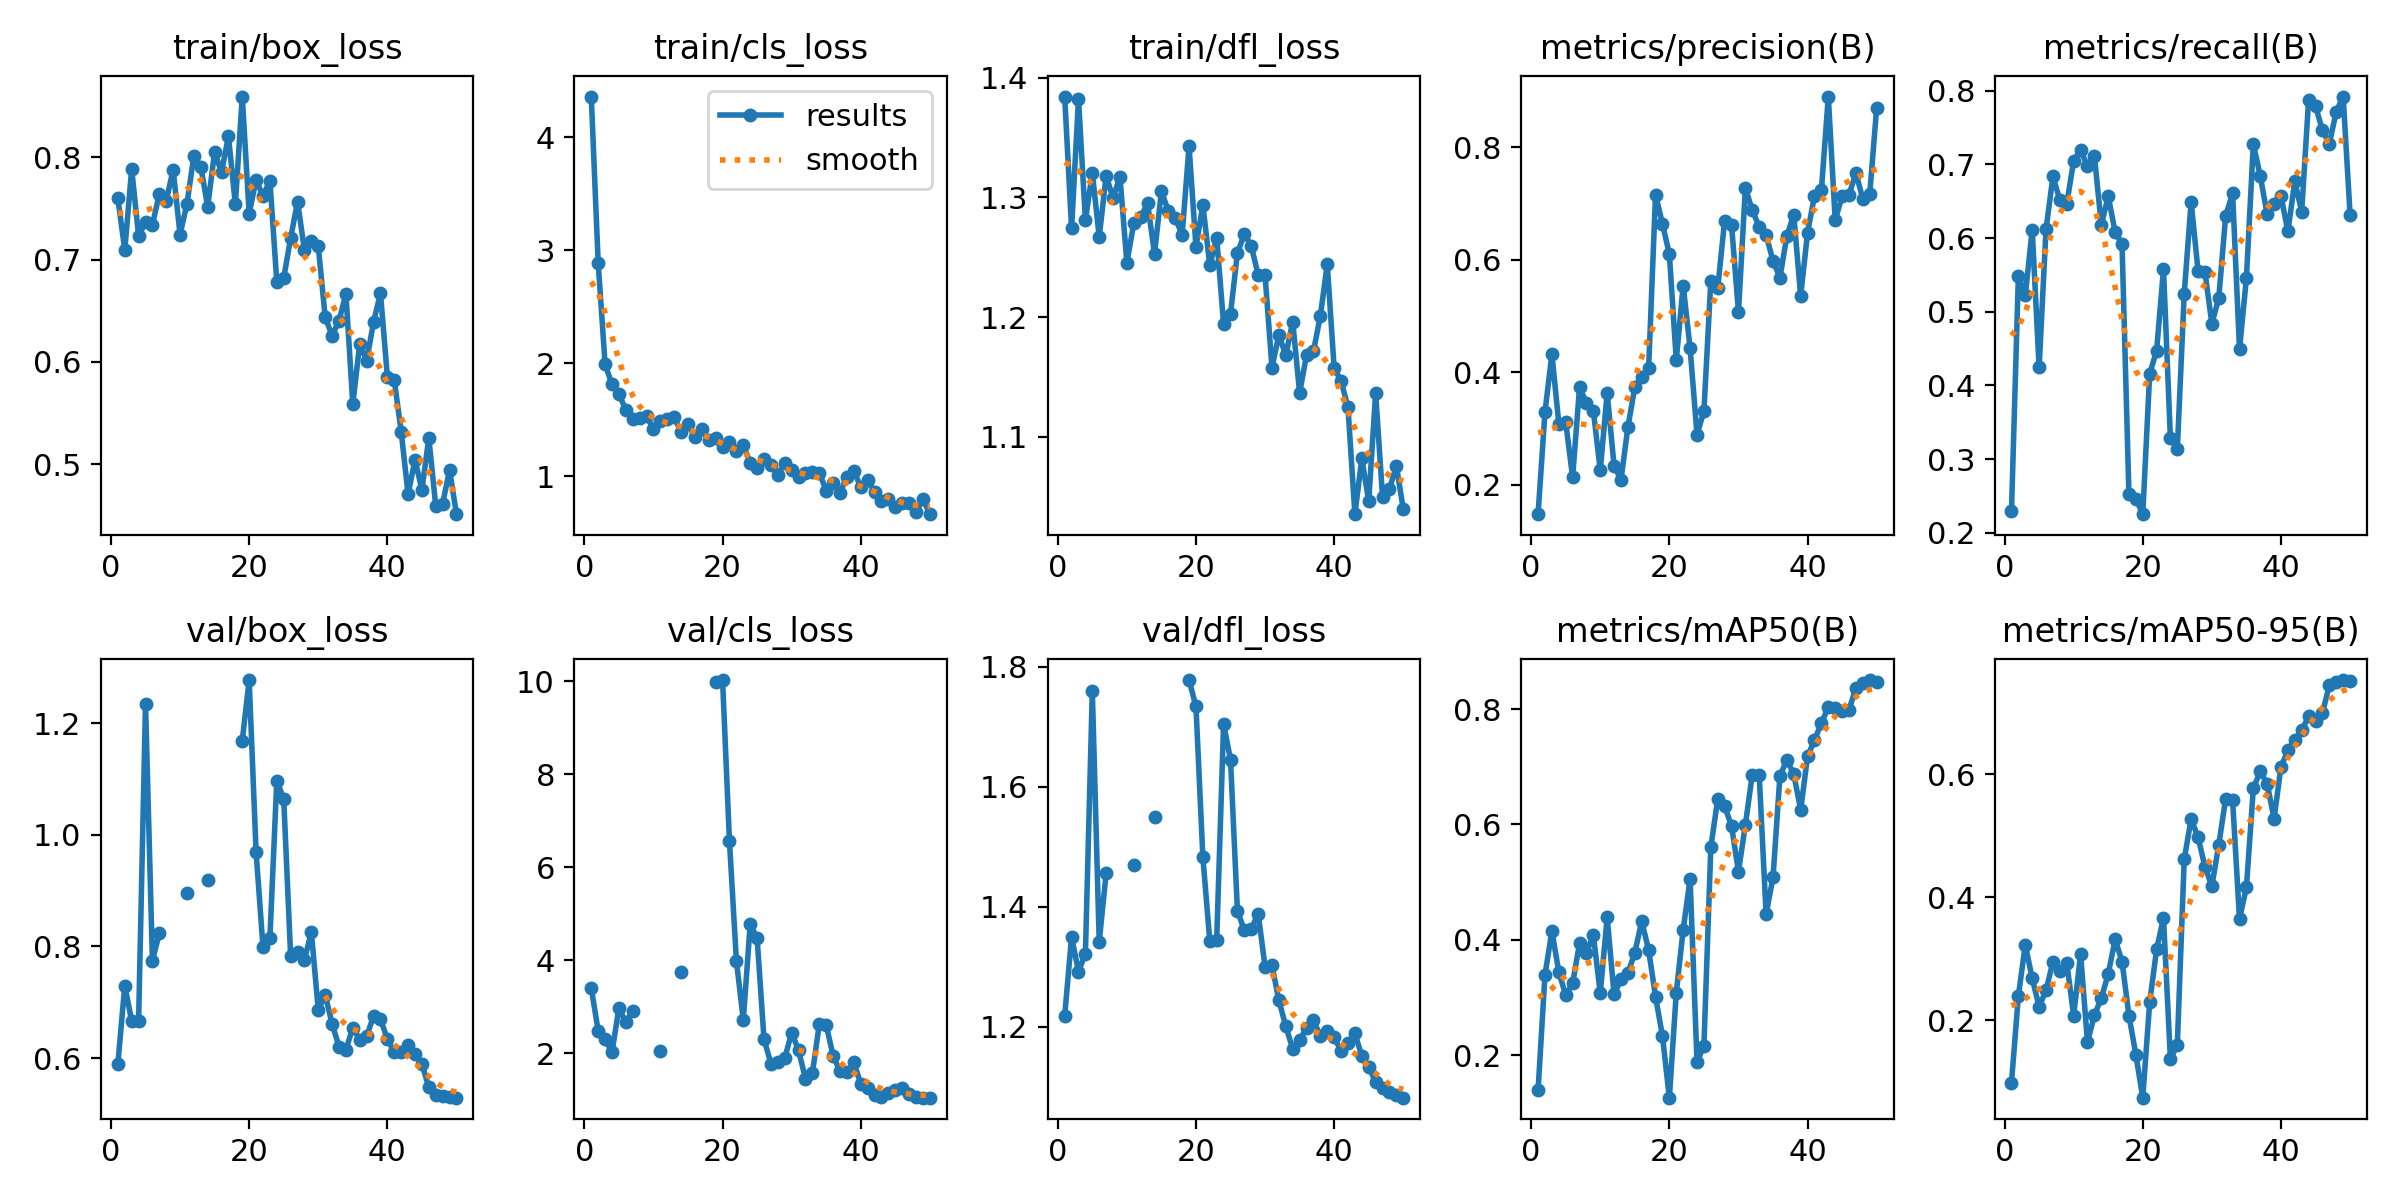

Source data for this figure (header and first rows):
epoch, time, train/box_loss, train/cls_loss, train/dfl_loss, metrics/precision(B), metrics/recall(B), metrics/mAP50(B), metrics/mAP50-95(B), val/box_loss, val/cls_loss, val/dfl_loss, lr/pg0, lr/pg1, lr/pg2
1, 8.904, 0.7598, 4.361, 1.384, 0.1481, 0.2293, 0.1394, 0.09857, 0.5899, 3.403, 1.218, 0.0001, 0.0001, 0.0001
2, 12.54, 0.7093, 2.889, 1.274, 0.3296, 0.549, 0.3395, 0.2398, 0.7299, 2.483, 1.35, 0.0002124, 0.0002124, 0.0002124
3, 16.29, 0.7885, 1.992, 1.382, 0.4326, 0.5223, 0.4149, 0.3229, 0.6665, 2.298, 1.292, 0.0003202, 0.0003202, 0.0003202
4, 20, 0.7231, 1.812, 1.281, 0.3093, 0.6114, 0.3446, 0.2681, 0.6673, 2.022, 1.322, 0.0004234, 0.0004234, 0.0004234
5, 24.22, 0.7364, 1.727, 1.32, 0.3116, 0.4246, 0.3039, 0.2222, 1.234, 2.977, 1.76, 0.0005219, 0.0005219, 0.0005219
6, 27.82, 0.7343, 1.588, 1.267, 0.2137, 0.6121, 0.3246, 0.2485, 0.7748, 2.664, 1.342, 0.0006158, 0.0006158, 0.0006158
7, 31.41, 0.7639, 1.504, 1.318, 0.3733, 0.6836, 0.3937, 0.2956, 0.8235, 2.917, 1.456, 0.0007051, 0.0007051, 0.0007051
8, 34.94, 0.7576, 1.518, 1.299, 0.3465, 0.6515, 0.3777, 0.2795, nan, nan, nan, 0.0007898, 0.0007898, 0.0007898
9, 38.54, 0.7878, 1.533, 1.317, 0.3318, 0.6466, 0.4081, 0.2937, nan, nan, nan, 0.0008698, 0.0008698, 0.0008698
10, 42.1, 0.7243, 1.416, 1.245, 0.2261, 0.7047, 0.3077, 0.2074, nan, nan, nan, 0.0009453, 0.0009453, 0.0009453
11, 45.65, 0.7547, 1.485, 1.278, 0.3637, 0.7199, 0.4391, 0.3078, 0.8953, 2.054, 1.47, 0.001016, 0.001016, 0.001016
12, 49.27, 0.8014, 1.509, 1.283, 0.234, 0.6977, 0.3053, 0.1641, nan, nan, nan, 0.001082, 0.001082, 0.001082
13, 52.92, 0.7907, 1.522, 1.295, 0.2095, 0.7118, 0.3316, 0.2084, nan, nan, nan, 0.001144, 0.001144, 0.001144
14, 56.52, 0.7517, 1.393, 1.253, 0.3028, 0.6178, 0.3421, 0.2358, 0.9189, 3.739, 1.55, 0.001201, 0.001201, 0.001201
15, 60.06, 0.8051, 1.461, 1.305, 0.374, 0.657, 0.3776, 0.2753, nan, nan, nan, 0.001205, 0.001205, 0.001205
16, 63.62, 0.7854, 1.348, 1.289, 0.3924, 0.6084, 0.4323, 0.3316, nan, nan, nan, 0.001172, 0.001172, 0.001172
17, 67.24, 0.8206, 1.414, 1.283, 0.4079, 0.5918, 0.3821, 0.2956, nan, nan, nan, 0.001139, 0.001139, 0.001139
18, 70.83, 0.7539, 1.322, 1.269, 0.7162, 0.2522, 0.3016, 0.2077, nan, nan, nan, 0.001106, 0.001106, 0.001106
19, 74.4, 0.8593, 1.335, 1.343, 0.664, 0.2465, 0.2331, 0.1439, 1.168, 9.981, 1.778, 0.001073, 0.001073, 0.001073
20, 77.98, 0.745, 1.263, 1.259, 0.6103, 0.2253, 0.1264, 0.07411, 1.277, 10.03, 1.734, 0.00104, 0.00104, 0.00104
21, 81.57, 0.7777, 1.3, 1.294, 0.4221, 0.4158, 0.3083, 0.2291, 0.9695, 6.558, 1.483, 0.001007, 0.001007, 0.001007
22, 85.18, 0.7622, 1.221, 1.243, 0.5545, 0.4471, 0.4178, 0.3153, 0.7988, 3.992, 1.343, 0.0009739, 0.0009739, 0.0009739
23, 88.86, 0.777, 1.273, 1.266, 0.4433, 0.5576, 0.5051, 0.3664, 0.8146, 2.715, 1.345, 0.0009409, 0.0009409, 0.0009409
24, 92.6, 0.6781, 1.118, 1.194, 0.2896, 0.3281, 0.1887, 0.1367, 1.097, 4.781, 1.705, 0.0009078, 0.0009078, 0.0009078
25, 96.2, 0.6819, 1.076, 1.203, 0.3309, 0.3135, 0.2164, 0.1603, 1.064, 4.479, 1.645, 0.0008748, 0.0008748, 0.0008748
26, 99.83, 0.7209, 1.156, 1.254, 0.5632, 0.5248, 0.5604, 0.4622, 0.7835, 2.299, 1.393, 0.0008418, 0.0008418, 0.0008418
27, 103.5, 0.7567, 1.104, 1.269, 0.5499, 0.6491, 0.644, 0.5274, 0.7897, 1.78, 1.361, 0.0008088, 0.0008088, 0.0008088
28, 107.3, 0.7093, 1.012, 1.26, 0.67, 0.5554, 0.6319, 0.4982, 0.776, 1.818, 1.363, 0.0007758, 0.0007758, 0.0007758
29, 111.1, 0.7178, 1.118, 1.235, 0.6622, 0.5543, 0.597, 0.4496, 0.8257, 1.896, 1.389, 0.0007428, 0.0007428, 0.0007428
30, 114.7, 0.7132, 1.055, 1.235, 0.5074, 0.4836, 0.518, 0.4182, 0.6861, 2.445, 1.3, 0.0007098, 0.0007098, 0.0007098
31, 118.4, 0.6439, 0.9964, 1.158, 0.7282, 0.519, 0.5995, 0.4855, 0.7137, 2.063, 1.303, 0.0006768, 0.0006768, 0.0006768
32, 122, 0.6256, 1.032, 1.185, 0.688, 0.6305, 0.6864, 0.5608, 0.6616, 1.449, 1.244, 0.0006438, 0.0006438, 0.0006438
33, 125.7, 0.6404, 1.035, 1.168, 0.6591, 0.6607, 0.6858, 0.5579, 0.6207, 1.577, 1.201, 0.0006108, 0.0006108, 0.0006108
34, 129.4, 0.6663, 1.033, 1.196, 0.6443, 0.4491, 0.4444, 0.3651, 0.6153, 2.626, 1.164, 0.0005778, 0.0005778, 0.0005778
35, 133, 0.5587, 0.8712, 1.137, 0.5983, 0.5458, 0.5082, 0.4161, 0.6547, 2.607, 1.178, 0.0005448, 0.0005448, 0.0005448
36, 136.6, 0.6179, 0.938, 1.168, 0.5685, 0.7277, 0.6837, 0.5772, 0.6331, 1.945, 1.199, 0.0005118, 0.0005118, 0.0005118
37, 140.3, 0.6011, 0.8534, 1.171, 0.6423, 0.6846, 0.7117, 0.6051, 0.6393, 1.615, 1.211, 0.0004788, 0.0004788, 0.0004788
38, 144.1, 0.639, 0.9954, 1.201, 0.6806, 0.6324, 0.6877, 0.5849, 0.6752, 1.589, 1.185, 0.0004458, 0.0004458, 0.0004458
39, 147.7, 0.6671, 1.049, 1.244, 0.5359, 0.6466, 0.6251, 0.5282, 0.67, 1.803, 1.193, 0.0004127, 0.0004127, 0.0004127
40, 151.3, 0.5857, 0.9033, 1.157, 0.6483, 0.6574, 0.7179, 0.6121, 0.6343, 1.345, 1.182, 0.0003797, 0.0003797, 0.0003797
41, 169.7, 0.5824, 0.9696, 1.147, 0.714, 0.6092, 0.746, 0.6394, 0.6102, 1.244, 1.16, 0.0003467, 0.0003467, 0.0003467
42, 173.3, 0.5317, 0.8602, 1.125, 0.7236, 0.6768, 0.7757, 0.6559, 0.6102, 1.1, 1.174, 0.0003137, 0.0003137, 0.0003137
43, 176.9, 0.4707, 0.7809, 1.035, 0.8904, 0.6361, 0.8028, 0.6717, 0.6244, 1.064, 1.189, 0.0002807, 0.0002807, 0.0002807
44, 180.5, 0.5045, 0.8009, 1.082, 0.6705, 0.7877, 0.8019, 0.6944, 0.6067, 1.142, 1.152, 0.0002477, 0.0002477, 0.0002477
45, 184.1, 0.475, 0.7314, 1.046, 0.7137, 0.7795, 0.7966, 0.6868, 0.5894, 1.206, 1.133, 0.0002147, 0.0002147, 0.0002147
46, 187.7, 0.5259, 0.764, 1.137, 0.7161, 0.7462, 0.7984, 0.7001, 0.5478, 1.261, 1.108, 0.0001817, 0.0001817, 0.0001817
47, 191.3, 0.4593, 0.7611, 1.05, 0.7544, 0.7279, 0.8371, 0.745, 0.5333, 1.118, 1.098, 0.0001487, 0.0001487, 0.0001487
48, 195, 0.4615, 0.6818, 1.056, 0.7082, 0.7717, 0.8447, 0.7497, 0.5325, 1.063, 1.092, 0.0001157, 0.0001157, 0.0001157
49, 198.6, 0.4946, 0.7974, 1.076, 0.7177, 0.7921, 0.8502, 0.7536, 0.5306, 1.047, 1.086, 8.26832e-05, 8.26832e-05, 8.26832e-05
50, 202.2, 0.4513, 0.6642, 1.04, 0.8702, 0.632, 0.8461, 0.7521, 0.5292, 1.045, 1.082, 4.96766e-05, 4.96766e-05, 4.96766e-05
